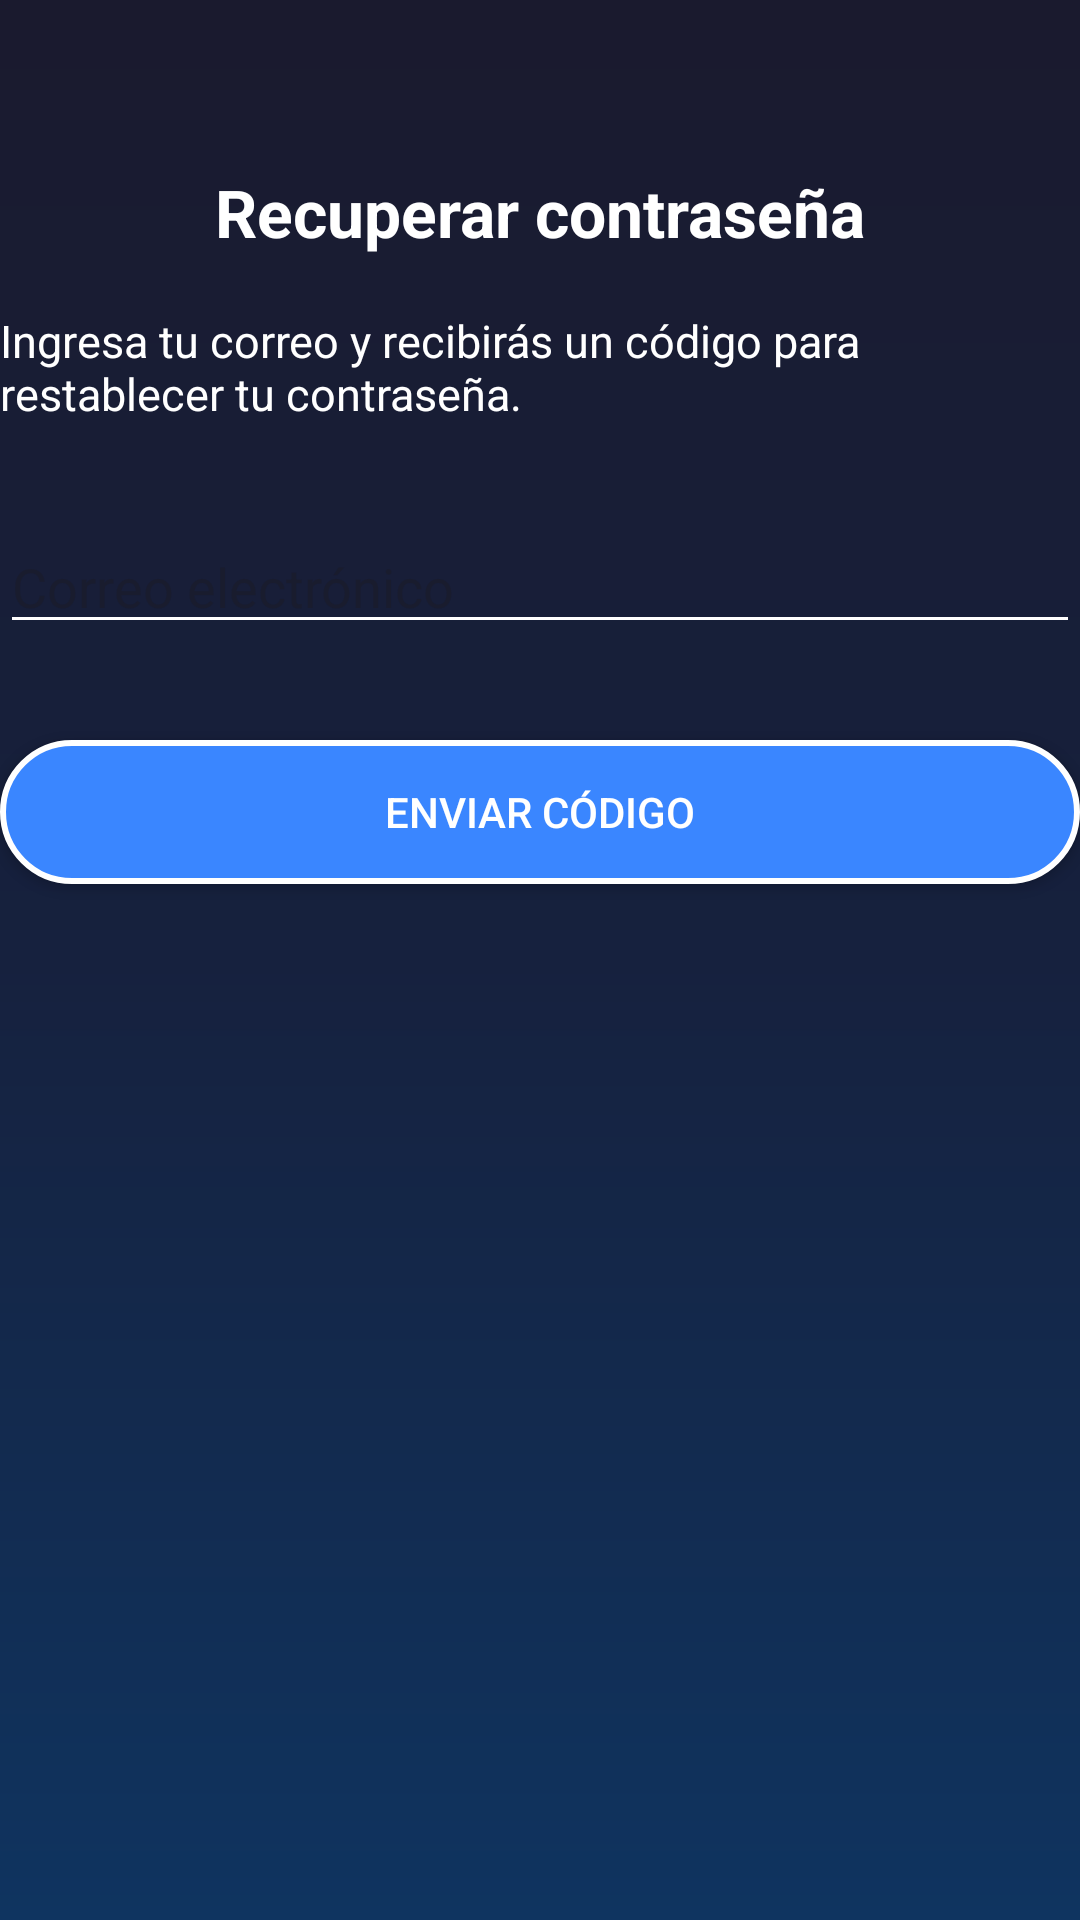

Produce the Android XML layout that renders to this screen, including the resource entries it uses.
<!-- AndroidManifest.xml: application theme Theme.Popayan_Noc -->
<!-- res/layout/activity_forgot_password.xml -->
<RelativeLayout xmlns:android="http://schemas.android.com/apk/res/android"
    android:layout_width="match_parent"
    android:layout_height="match_parent"
    android:background="@drawable/bg_gradient_dark">

    <TextView
        android:id="@+id/tvForgotTitle"
        android:layout_width="wrap_content"
        android:layout_height="wrap_content"
        android:text="Recuperar contraseña"
        android:textColor="@android:color/white"
        android:textSize="22sp"
        android:textStyle="bold"
        android:layout_centerHorizontal="true"
        android:layout_marginTop="56dp"/>

    <TextView
        android:id="@+id/tvForgotMsg"
        android:layout_width="wrap_content"
        android:layout_height="wrap_content"
        android:text="Ingresa tu correo y recibirás un código para restablecer tu contraseña."
        android:textColor="@android:color/white"
        android:textSize="15sp"
        android:layout_below="@id/tvForgotTitle"
        android:layout_centerHorizontal="true"
        android:layout_marginTop="18dp"/>

    <EditText
        android:id="@+id/etForgotEmail"
        android:layout_width="match_parent"
        android:layout_height="wrap_content"
        android:hint="Correo electrónico"
        android:inputType="textEmailAddress"
        android:backgroundTint="@android:color/white"
        android:textColor="@android:color/white"
        android:layout_below="@id/tvForgotMsg"
        android:layout_centerHorizontal="true"
        android:layout_marginTop="32dp"/>

    <Button
        android:id="@+id/btnSendRecovery"
        android:layout_width="match_parent"
        android:layout_height="wrap_content"
        android:text="Enviar código"
        android:background="@drawable/btn_neon"
        android:textColor="@android:color/white"
        android:elevation="6dp"
        android:layout_below="@id/etForgotEmail"
        android:layout_centerHorizontal="true"
        android:layout_marginTop="32dp"/>
</RelativeLayout>
<!-- resources referenced by this layout -->
<resources>
  <!-- drawable bg_gradient_dark (drawable) -->
  <shape xmlns:android="http://schemas.android.com/apk/res/android" android:shape="rectangle">
      <gradient
          android:type="linear"
          android:angle="270"
          android:startColor="#1a1a2e"
          android:centerColor="#16213e"
          android:endColor="#0f3460"
          android:gradientRadius="500"
          android:dither="true"/>
  </shape>
  <!-- drawable btn_neon (drawable) -->
  <selector xmlns:android="http://schemas.android.com/apk/res/android">
      <item>
          <shape android:shape="rectangle">
              <solid android:color="#3a86ff"/>
              <corners android:radius="24dp"/>
              <stroke android:width="2dp" android:color="#ffffff"/>
              <padding android:left="16dp" android:top="8dp" android:right="16dp" android:bottom="8dp"/>
          </shape>
      </item>
  </selector>
  <style name="Theme.Popayan_Noc" parent="Base.Theme.Popayan_Noc" />
  <style name="Base.Theme.Popayan_Noc" parent="Theme.Material3.DayNight.NoActionBar">
          
          
      </style>
</resources>
